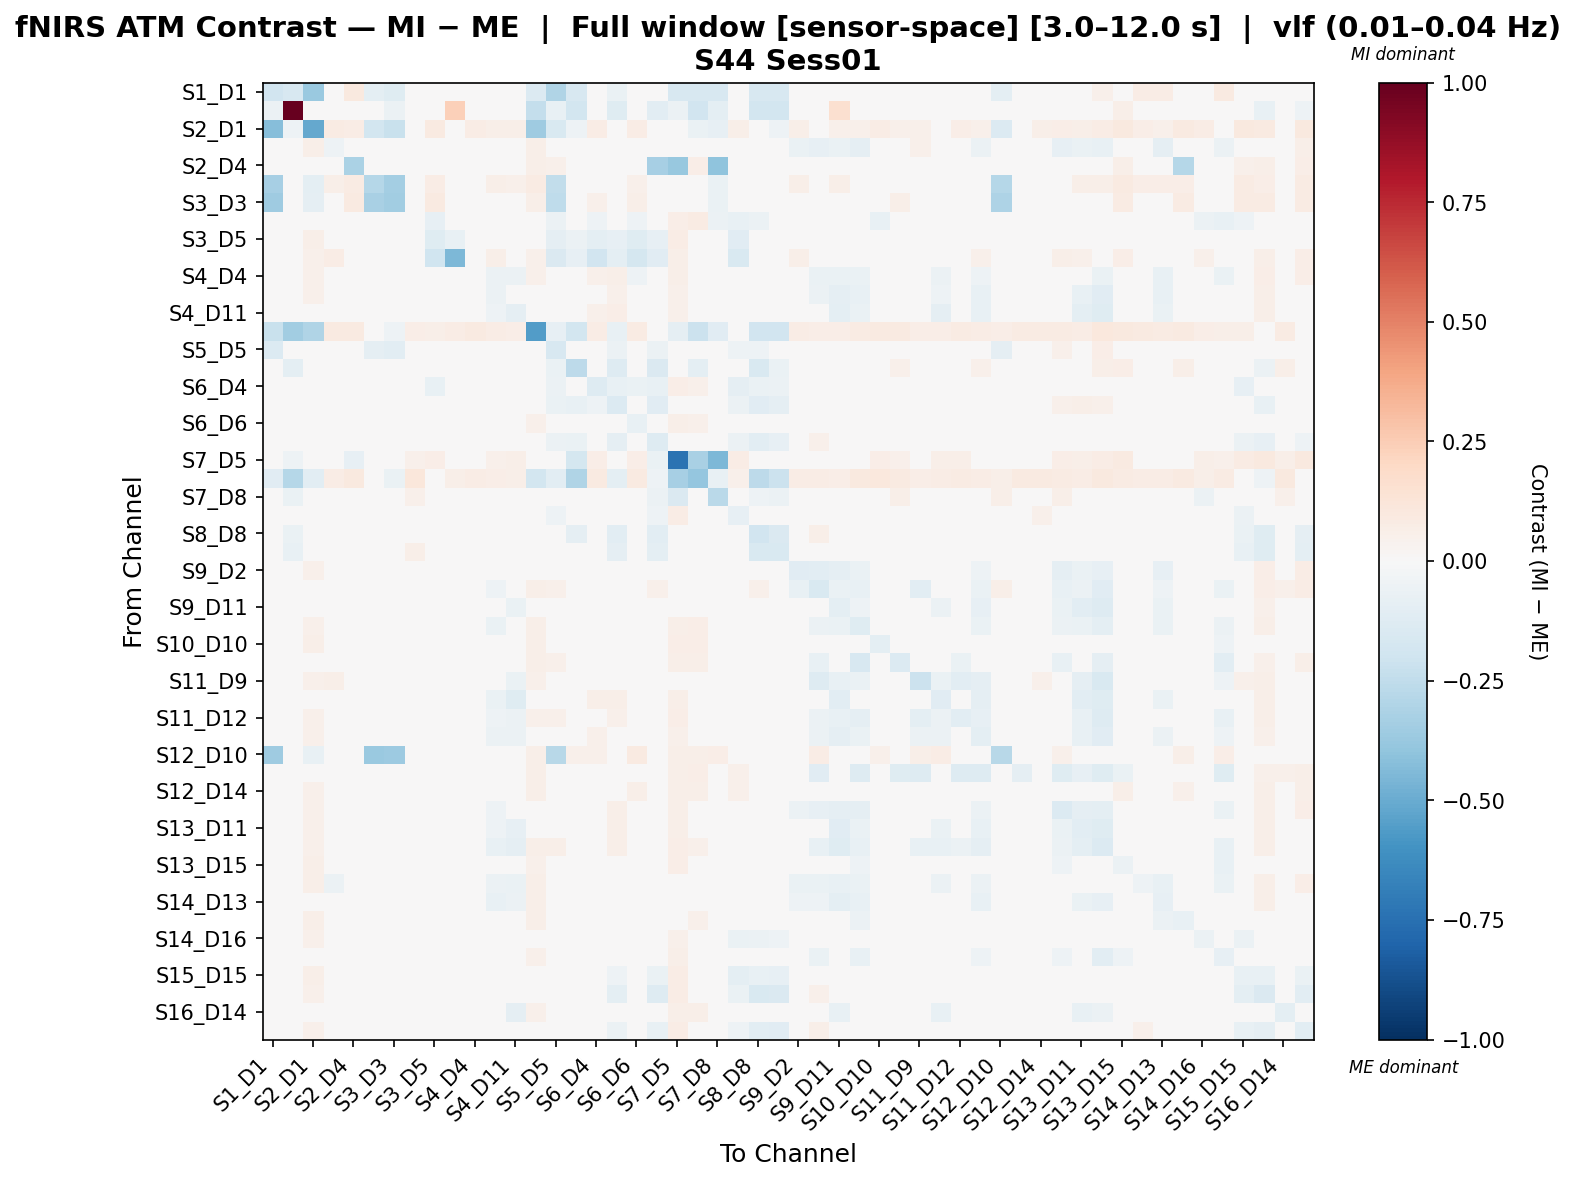

Data behind this chart, as committed beside it:
, S1_D1 hbo, S1_D3 hbo, S2_D1 hbo, S2_D2 hbo, S2_D4 hbo, S3_D1 hbo, S3_D3 hbo, S3_D4 hbo, S3_D5 hbo, S4_D2 hbo, S4_D4 hbo, S4_D6 hbo, S4_D11 hbo, S5_D3 hbo, S5_D5 hbo, S5_D7 hbo, S6_D4 hbo, S6_D5 hbo, S6_D6 hbo, S6_D8 hbo, S7_D5 hbo, S7_D7 hbo, S7_D8 hbo
S1_D1 hbo, -0.1913, -0.1639, -0.3692, 0.0, 0.09837, -0.09892, -0.1208, 0.0, 0.02186, 0.0, 0.0, 0.0, 0.0, -0.1348, -0.3003, -0.1639, 0.0, -0.06558, 0.0, 0.0, -0.1639, -0.1639, -0.1639
S1_D3 hbo, -0.05742, 1.0, -0.03479, 0.02435, 0.03572, -0.008729, -0.06059, 0.0009275, 0.006976, 0.2369, 0.02263, 0.003575, -0.001188, -0.2393, -0.07271, -0.1871, 0.02858, -0.1181, 0.03096, -0.1047, -0.05967, -0.1949, -0.09843
S2_D1 hbo, -0.4296, -0.05455, -0.5152, 0.08169, 0.07538, -0.1866, -0.2225, 0.03596, 0.09137, 0.04756, 0.07526, 0.05936, 0.05614, -0.3542, -0.1513, -0.05009, 0.07226, 0.03948, 0.07401, 0.04273, -0.02953, -0.06427, -0.08231
S2_D2 hbo, 0.0, 0.01255, 0.0603, -0.05142, 0.01711, 0.02015, 0.00981, 0.02018, 0.02737, 0.04451, -0.001327, -0.0442, -0.03007, 0.05484, 0.03745, 0.029, 0.03616, 0.02722, -0.01191, 0.02719, 0.04893, 0.04683, 0.02549
S2_D4 hbo, 0.01, 0.01541, 0.04916, 0.02191, -0.3168, 0.0235, 0.0315, 0.03611, 0.02362, 0.01488, 0.03512, 0.03344, 0.04035, 0.06238, 0.05178, 0.0213, 0.03709, -0.01973, 0.04447, -0.3339, -0.3803, 0.06359, -0.4002
S3_D1 hbo, -0.3291, -0.03442, -0.09507, 0.05866, 0.0785, -0.2814, -0.3437, -0.006332, 0.0729, 0.04246, 0.04542, 0.06231, 0.05136, 0.08046, -0.2451, -0.01164, 0.04438, -0.005662, 0.05465, 0.01654, -2.076028744060954e-06, -0.02324, -0.06965
S3_D3 hbo, -0.3583, -0.03441, -0.09345, 0.0495, 0.08807, -0.3275, -0.3509, 0.01675, 0.08787, 0.03251, 0.03675, 0.03251, 0.041, 0.06105, -0.2504, -0.005512, 0.05315, 0.02261, 0.05821, 0.02868, 0.02401, -0.01804, -0.06902
S3_D4 hbo, 0.0, 0.001967, 0.04036, 0.02251, 0.04448, -0.0003809, 0.007199, -0.02211, -0.07952, 0.002963, 0.03994, 0.03508, 0.02019, 0.04409, -0.05982, 0.03453, -0.05009, -0.04796, -0.05152, -0.04461, 0.06782, 0.07897, -0.06026
S3_D5 hbo, 0.002909, -0.01109, 0.06231, 0.03092, 0.02024, 0.02447, 0.02699, 0.00705, -0.1223, -0.07205, 0.03188, 0.02525, 0.03517, 0.02635, -0.08719, -0.06158, -0.0987, -0.08337, -0.121, -0.08337, 0.07152, 0.01451, 0.003353
S4_D2 hbo, 0.0, 0.01879, 0.05224, 0.07295, 0.02723, 0.0251, 0.01422, 0.01841, -0.2016, -0.4493, 0.04165, 0.06133, 0.04032, 0.05389, -0.1454, -0.08338, -0.1878, -0.09704, -0.1783, -0.1112, 0.05801, 0.04554, 0.02065
S4_D4 hbo, 0.0, 0.01295, 0.05349, -0.0268, 0.03924, 0.01781, 0.008849, 0.04024, 0.03735, 0.02111, -0.02227, -0.05828, -0.05793, 0.05193, 0.04794, 0.02945, 0.05011, 0.05895, -0.05205, 0.04968, 0.05585, 0.04549, 0.02986
S4_D6 hbo, 0.0, 0.006901, 0.05053, -0.008938, 0.03813, 0.02097, 0.008968, 0.03636, 0.03215, 0.03441, 0.005799, -0.05608, -0.04828, 0.04429, 0.04049, 0.03191, 0.04684, 0.05427, -0.02884, 0.03862, 0.05205, 0.042, 0.0261
S4_D11 hbo, 0.0, 0.006367, 0.04899, -0.001437, 0.04386, 0.01984, 0.009131, 0.02446, 0.04137, 0.02495, -0.001206, -0.05266, -0.09351, 0.04524, 0.04437, 0.02644, 0.05282, 0.06277, -0.02044, 0.04758, 0.05437, 0.03627, 0.03523
S5_D3 hbo, -0.2249, -0.3462, -0.3014, 0.0871, 0.08823, 0.002284, -0.05028, 0.06759, 0.05757, 0.07104, 0.09284, 0.07104, 0.06875, -0.5596, -0.0799, -0.1798, 0.07677, -0.0719, 0.08021, -0.03291, -0.08961, -0.2154, -0.1152
S5_D5 hbo, -0.1332, -0.03071, -0.004136, 0.03297, 0.04264, -0.09139, -0.1017, 0.02686, -0.01863, -0.02314, 0.04291, 0.03624, 0.04334, 0.01445, -0.1621, -0.04367, -0.03097, -0.05955, -0.02856, -0.05855, 0.04614, -0.00875, -0.02105
S5_D7 hbo, -0.02296, -0.095, 0.02122, 0.0392, 0.03503, 0.002186, -0.0004887, 0.03517, -0.04764, -0.03005, 0.03368, 0.03542, 0.02634, -0.01757, -0.06903, -0.262, -0.007139, -0.1309, 0.01167, -0.1417, -0.02702, -0.09556, 0.02266
S6_D4 hbo, 0.0, 0.01151, 0.04734, 0.0221, 0.02251, 0.01308, 0.01769, 0.02512, -0.07234, -0.04738, 0.02659, 0.0216, 0.02655, 0.04661, -0.05541, -0.008285, -0.1273, -0.0769, -0.06588, -0.07728, 0.06626, 0.05279, -0.01277
S6_D5 hbo, -0.01222, -0.04102, 0.03605, 0.01887, 0.0195, -0.0007075, 0.004926, 0.03443, -0.03327, -0.009102, 0.04658, 0.04296, 0.04986, 0.0006631, -0.06379, -0.07633, -0.05062, -0.1344, -0.005702, -0.114, 0.0469, -0.003258, -0.01246
S6_D6 hbo, 0.0, 0.01225, 0.04811, -0.0007224, 0.02629, 0.01436, 0.0192, 0.02953, -0.03115, -0.02107, -0.003917, -0.03992, -0.03915, 0.05089, -0.02227, 0.01916, -0.01532, 0.007955, -0.07494, -0.001724, 0.0583, 0.0515, 0.02448
S6_D8 hbo, 0.0, -0.03488, 0.03386, 0.01687, 0.01383, 0.002333, 0.01133, 0.04776, -0.0243, -0.02191, 0.03841, 0.02597, 0.03057, 0.009581, -0.05469, -0.06433, -0.04223, -0.09068, -0.01202, -0.1315, 0.03912, 0.01831, -0.007474
S7_D5 hbo, -0.04283, -0.05, -0.003289, 0.037, -0.08292, -0.005283, -0.01542, 0.05088, 0.06493, 0.04409, 0.04806, 0.05062, 0.05641, 0.008204, 0.03366, -0.1771, 0.06852, 0.03291, 0.06985, -0.06335, -0.7389, -0.3209, -0.4472
S7_D7 hbo, -0.1128, -0.2818, -0.1026, 0.07314, 0.09584, -0.03857, -0.06582, 0.1153, 0.03612, 0.05853, 0.078, 0.06827, 0.06179, -0.1831, -0.1073, -0.297, 0.09259, -0.09741, 0.08935, -0.05232, -0.3326, -0.3885, -0.07508
S7_D8 hbo, -0.03862, -0.06463, -0.01562, 0.03762, 0.01345, -0.02203, -0.03696, 0.05261, 0.03301, 0.005674, 0.04041, 0.03014, 0.04631, -0.01091, -0.04096, 0.008853, -0.01441, -0.03472, 0.02547, -0.05868, -0.146, 0.02344, -0.2717
S8_D6 hbo, 0.0, -0.01305, 0.04459, 0.01621, 0.02635, 0.009971, 0.01551, 0.02287, -0.03033, -0.0422, -0.009368, -0.01342, -0.01672, 0.02811, -0.05097, -0.002444, -0.04436, -0.04389, -0.0376, -0.05135, 0.07109, 0.04844, 0.01634
S8_D8 hbo, -0.02614, -0.06939, 0.01657, 0.03796, 0.04191, 0.003866, 0.003764, 0.04218, 0.015, 0.02587, 0.04464, 0.0284, 0.03468, -0.0139, -0.04013, -0.09352, -0.02297, -0.1017, 0.01628, -0.1076, 0.03759, -0.03409, -0.008924
S8_D15 hbo, -0.02537, -0.07654, 0.007992, 0.03293, 0.04201, -0.001813, -0.005839, 0.05771, 0.0148, 0.02369, 0.04733, 0.03039, 0.03241, -0.01666, -0.03955, -0.04861, -0.02671, -0.09349, 0.02257, -0.09728, 0.04173, -0.02725, -0.01647
S9_D2 hbo, 0.0, 0.008363, 0.05316, -0.04743, 0.02853, 0.02246, 0.009579, 0.02917, 0.02937, 0.03829, -0.003925, -0.03808, -0.02452, 0.0453, 0.03419, 0.02463, 0.03884, 0.0441, -0.01437, 0.04047, 0.04202, 0.04241, 0.02166
S9_D9 hbo, 0.006094, 0.004429, 0.04644, -0.04271, 0.0415, 0.02108, 0.01576, 0.02429, 0.03175, 0.00975, -0.01298, -0.05094, -0.02897, 0.0553, 0.05034, 0.01726, 0.03837, 0.04484, 0.008938, 0.05462, 0.03978, 0.04897, 0.02112
S9_D11 hbo, 0.0, 0.01027, 0.04911, 0.003129, 0.04344, 0.02257, 0.01095, 0.02721, 0.0352, 0.02022, 0.01453, -0.04909, -0.06518, 0.04436, 0.03702, 0.02859, 0.04965, 0.04731, -0.01139, 0.04045, 0.04797, 0.04322, 0.02726
S10_D9 hbo, 0.0, 0.005982, 0.05081, -0.03802, 0.04226, 0.008889, 0.01068, 0.04119, 0.03188, 0.01541, 0.004997, -0.06411, -0.04893, 0.05634, 0.04496, 0.04429, 0.04804, 0.03912, -0.0113, 0.04183, 0.0603, 0.06278, 0.03009
S10_D10 hbo, 0.0, 0.007289, 0.05617, -0.008921, 0.02739, 0.01017, 0.008054, 0.01437, 0.001914, 0.01606, -0.0161, -0.0188, -0.0122, 0.05653, 0.005627, 0.03164, 0.006041, -0.008088, -0.03032, -0.004386, 0.06737, 0.06273, -0.01499
S10_D12 hbo, 0.005415, 0.006176, 0.04856, -0.02509, 0.0405, 0.01118, 0.01985, 0.03316, 0.03843, 0.01759, -0.01211, -0.01465, -0.007252, 0.05882, 0.05159, 0.03983, 0.04675, 0.04638, -0.004487, 0.04192, 0.06211, 0.05658, 0.03775
S11_D9 hbo, 0.0, 0.006348, 0.05289, 0.06165, 0.04467, 0.01184, 0.01155, 0.02942, 0.03874, 0.0109, 0.03421, -0.03454, -0.06611, 0.05343, 0.04031, 0.02874, 0.04955, 0.04662, 0.019, 0.04637, 0.04804, 0.04833, 0.02193
S11_D11 hbo, 0.0, 0.004349, 0.04649, 0.01204, 0.04643, 0.01379, 0.009507, 0.02449, 0.04723, 0.008546, -0.005683, -0.06909, -0.12, 0.04829, 0.04606, 0.03219, 0.0564, 0.05527, -0.0163, 0.0451, 0.05722, 0.04399, 0.0283
S11_D12 hbo, 0.0, 0.01208, 0.05275, 0.03746, 0.03578, 0.01512, 0.01012, 0.03893, 0.04088, 0.01397, 0.01936, -0.05225, -0.05506, 0.05459, 0.05156, 0.03861, 0.04515, 0.05288, -0.01489, 0.0428, 0.06344, 0.04993, 0.02698
S11_D13 hbo, 0.0, 0.004786, 0.05011, -0.01251, 0.04627, 0.01574, 0.007865, 0.04493, 0.04083, 0.02589, 0.01914, -0.05684, -0.05964, 0.04982, 0.0397, 0.04391, 0.054, 0.04631, -0.01308, 0.03251, 0.05452, 0.04532, 0.01776
S12_D10 hbo, -0.3524, 0.0, -0.07035, 0.03815, 0.01576, -0.3672, -0.362, 0.02016, 0.02198, 0.02649, 0.008712, 0.01792, 0.0333, 0.05533, -0.2768, 0.05218, 0.05193, 0.03435, 0.08752, 0.02849, 0.05594, 0.05501, 0.06697
S12_D12 hbo, 0.006109, 0.006233, 0.04889, 0.02555, 0.04334, 0.01529, 0.01701, 0.04162, 0.03332, 0.00898, 0.02823, 0.005491, 0.02733, 0.06087, 0.04269, 0.04146, 0.04115, 0.03882, 0.0121, 0.04255, 0.05672, 0.06323, 0.02683
S12_D14 hbo, 0.0, 0.006506, 0.05179, 0.02557, 0.03628, 0.009554, 0.008271, 0.03389, 0.03335, 0.01485, 0.03418, 0.03698, 0.0384, 0.05712, 0.03999, 0.03741, 0.04311, 0.03778, 0.06052, 0.04082, 0.05721, 0.05674, 0.02862
S13_D6 hbo, 0.0009638, 0.00958, 0.05101, -0.03067, 0.03049, 0.01345, 0.007295, 0.02383, 0.04006, 0.02095, -0.001083, -0.05215, -0.03437, 0.04999, 0.0491, 0.03235, 0.04537, 0.06212, -0.002468, 0.04289, 0.05962, 0.04705, 0.03797
S13_D11 hbo, 0.0, 0.005664, 0.0509, -0.01751, 0.03827, 0.01814, 0.006482, 0.02293, 0.03639, 0.02169, 0.01368, -0.05105, -0.0782, 0.04493, 0.04323, 0.02871, 0.04923, 0.06004, -0.007997, 0.04288, 0.0555, 0.04286, 0.02927
S13_D13 hbo, 0.006054, 0.01097, 0.05287, -0.00948, 0.04833, 0.02011, 0.01467, 0.03328, 0.04728, -0.002027, 0.00328, -0.07438, -0.08703, 0.05927, 0.06188, 0.04313, 0.0487, 0.06179, -0.006245, 0.04302, 0.06642, 0.05333, 0.02412
S13_D15 hbo, 0.0, 0.02087, 0.05604, -0.02052, 0.02827, 0.02123, 0.02171, 0.02734, 0.01514, 0.02441, 0.005918, -0.0322, -0.02739, 0.05182, 0.01381, 0.03567, 0.00742, 0.02917, -0.0452, 0.009605, 0.0683, 0.04771, 0.01239
S14_D12 hbo, 0.008253, 0.0107, 0.0556, -0.05817, 0.04112, 0.0238, 0.01622, 0.03142, 0.03117, 0.02307, -0.03137, -0.05787, -0.06432, 0.06045, 0.04805, 0.02826, 0.04671, 0.03254, -0.04401, 0.03998, 0.04651, 0.04821, 0.02526
S14_D13 hbo, 0.008438, 0.008207, 0.04985, -0.04701, 0.03658, 0.02669, 0.0195, 0.02814, 0.02638, 0.02607, 0.001564, -0.07145, -0.05916, 0.05718, 0.04582, 0.02615, 0.04207, 0.03144, -0.02539, 0.03765, 0.04541, 0.04491, 0.02403
S14_D14 hbo, 0.001088, 0.0171, 0.05989, -0.003579, -0.01072, 0.01841, 0.02441, 0.01911, 0.01576, 0.01913, -0.0135, -0.04694, -0.04913, 0.05569, 0.02927, 0.03805, 0.02997, 0.006999, -0.03582, -0.01542, 0.02499, 0.054, -0.007515
S14_D16 hbo, 0.0, -0.01333, 0.05046, -0.00301, 0.03863, 0.0101, 0.005004, 0.02927, -7.146544093376433e-05, 0.02577, 0.005154, 0.005486, 0.0051, 0.03137, -0.01982, 0.01866, -0.01707, -0.03431, -0.007793, -0.04507, 0.05455, 0.0306, -0.03139
S15_D13 hbo, 0.009299, -0.001161, 0.03714, -0.02285, 0.04991, 0.01695, 0.01557, 0.03259, 0.02061, 0.006228, -0.005553, -0.04417, -0.03124, 0.05167, 0.03086, 0.03453, 0.03633, 0.04142, -0.01248, 0.03205, 0.05678, 0.04755, 0.02653
S15_D15 hbo, 0.0, -0.0001625, 0.0573, 0.01052, 0.03667, 0.02317, 0.02347, 0.03277, 0.0004091, 0.002089, 0.02634, 0.009727, 0.01361, 0.04146, -0.02245, 0.009325, -0.04396, -0.05212, -0.02615, -0.06888, 0.07332, 0.0196, -0.00175
S15_D16 hbo, 0.0, -0.02993, 0.05281, 0.02656, 0.03043, 0.01775, 0.02188, 0.03896, 0.004457, 0.02214, 0.04373, 0.03046, 0.02638, 0.01653, -0.02467, -0.04324, -0.03032, -0.09639, 0.006328, -0.1265, 0.07492, 9.988202670322613e-05, 0.0003993
S16_D14 hbo, -0.03082, 0.01402, 0.02339, 0.0112, 0.02954, -0.01789, -0.01087, 0.02468, 0.01147, 0.02092, 0.02583, -0.03649, -0.08674, 0.05254, -0.002405, 0.03419, 0.03125, 0.02362, -0.01496, 0.02808, 0.05675, 0.05875, 0.02561
S16_D16 hbo, 0.0, -0.01917, 0.05447, 0.03109, 0.03121, 0.02041, 0.02134, 0.04102, 0.007625, 0.02715, 0.04581, -0.0007128, -0.006709, 0.02061, -0.01393, 0.00776, -0.02534, -0.05566, -0.01324, -0.07637, 0.07157, 0.01358, 0.003296
